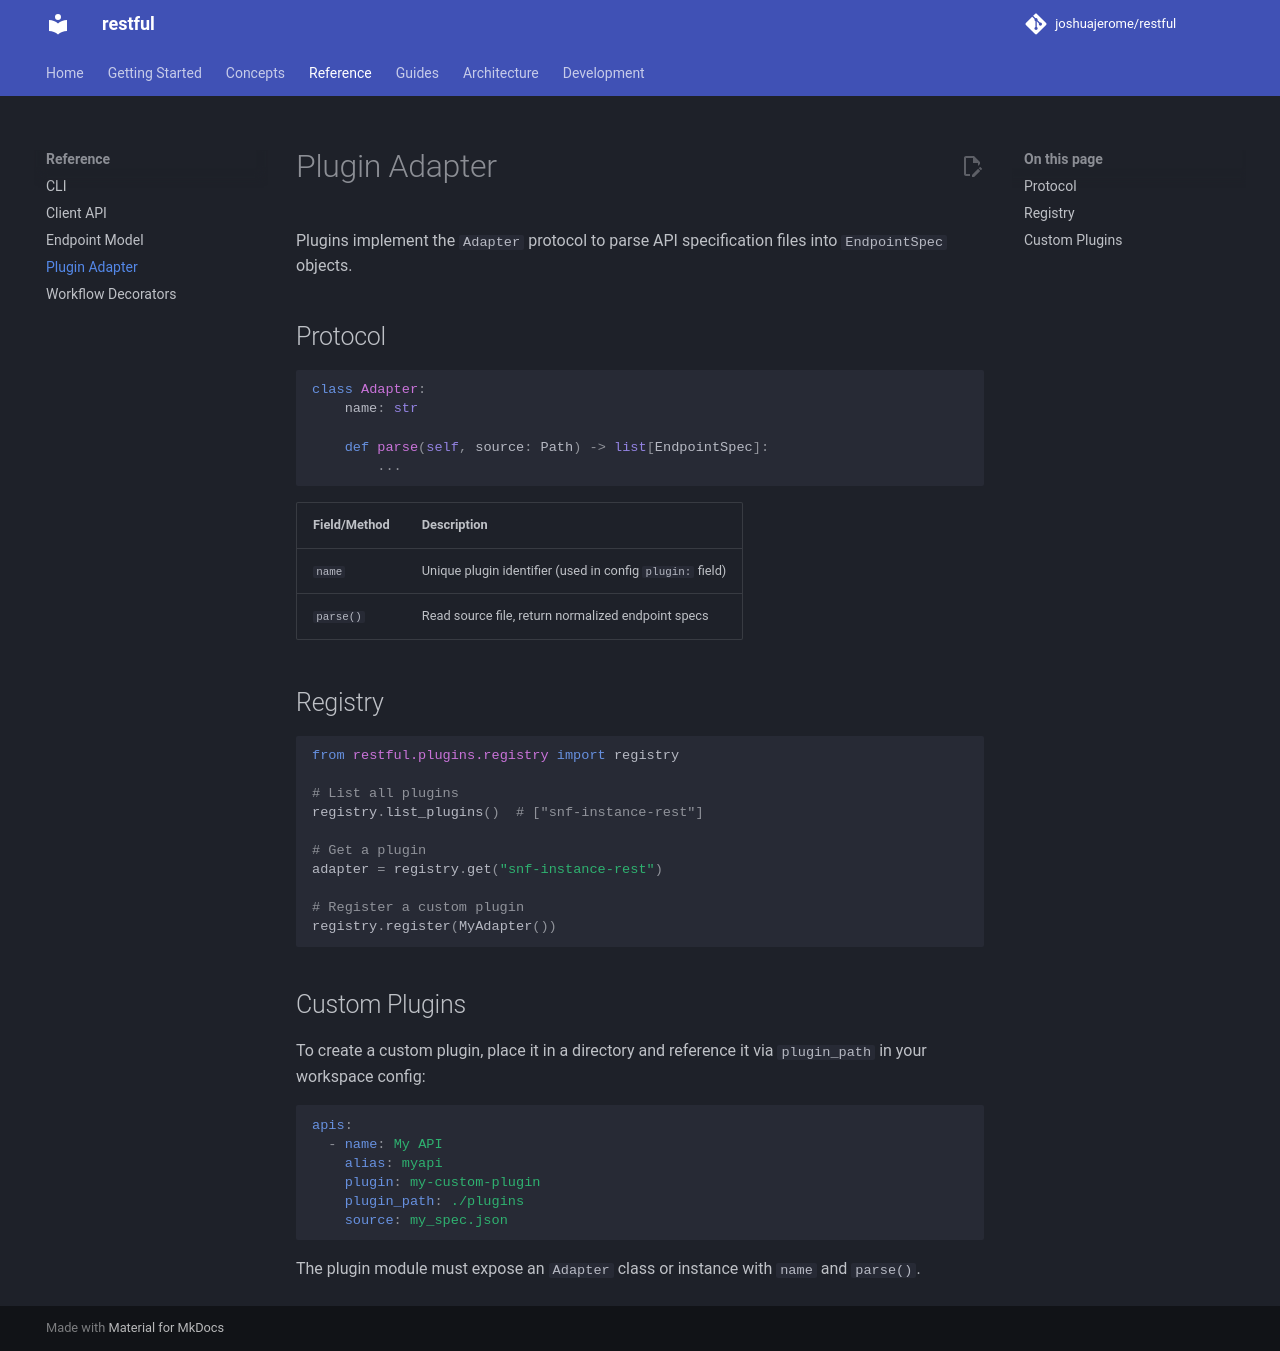

repository: joshuajerome/restful-sdk · page: reference/plugin-adapter/index.html · generator: mkdocs

# Plugin Adapter

Plugins implement the `Adapter` protocol to parse API specification files into `EndpointSpec` objects.

## Protocol

```python
class Adapter:
    name: str

    def parse(self, source: Path) -> list[EndpointSpec]:
        ...
```

| Field/Method | Description |
|-------------|-------------|
| `name` | Unique plugin identifier (used in config `plugin:` field) |
| `parse()` | Read source file, return normalized endpoint specs |

## Registry

```python
from restful.plugins.registry import registry

# List all plugins
registry.list_plugins()  # ["snf-instance-rest"]

# Get a plugin
adapter = registry.get("snf-instance-rest")

# Register a custom plugin
registry.register(MyAdapter())
```

## Custom Plugins

To create a custom plugin, place it in a directory and reference it via `plugin_path` in your workspace config:

```yaml
apis:
  - name: My API
    alias: myapi
    plugin: my-custom-plugin
    plugin_path: ./plugins
    source: my_spec.json
```

The plugin module must expose an `Adapter` class or instance with `name` and `parse()`.
